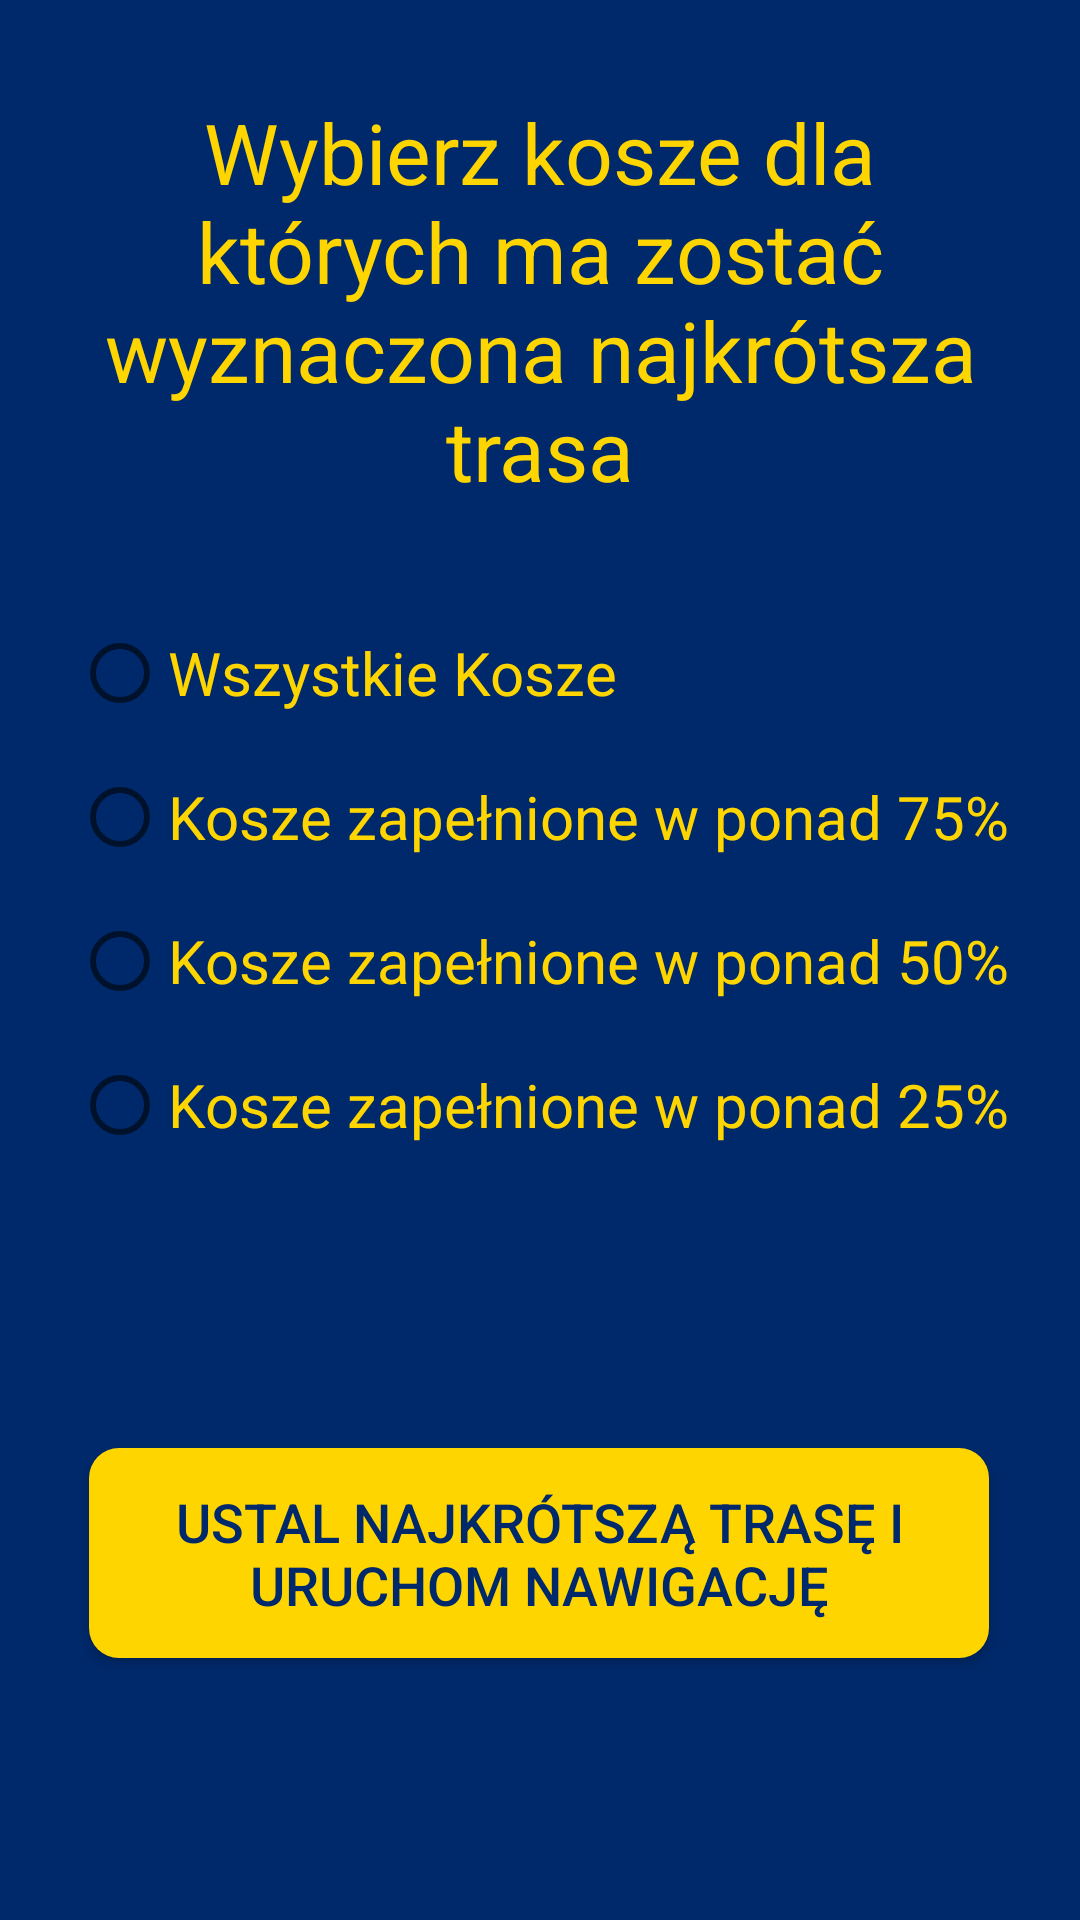

This screen was rendered from an Android layout file. Write that file and the resources it references.
<!-- AndroidManifest.xml: application theme Theme.ProjektKosze -->
<!-- res/layout/activity_map.xml -->
<?xml version="1.0" encoding="utf-8"?>
<androidx.constraintlayout.widget.ConstraintLayout xmlns:android="http://schemas.android.com/apk/res/android"
    xmlns:app="http://schemas.android.com/apk/res-auto"
    xmlns:tools="http://schemas.android.com/tools"
    android:layout_width="match_parent"
    android:layout_height="match_parent"
    tools:context=".MapActivity"
    android:background="@color/darkblue">


    <androidx.appcompat.widget.AppCompatButton
        android:id="@+id/button_launch_maps"
        android:layout_width="300dp"
        android:layout_height="70dp"
        android:background="@drawable/round_button_shape"
        android:backgroundTint="@color/yellow"
        android:gravity="center"
        android:text="Ustal najkrótszą trasę i uruchom nawigację"
        android:textColor="@color/darkblue"
        android:textSize="18sp"
        app:cornerRadius="90dp"
        app:layout_constraintBottom_toBottomOf="parent"
        app:layout_constraintEnd_toEndOf="parent"
        app:layout_constraintHorizontal_bias="0.495"
        app:layout_constraintStart_toStartOf="parent"
        app:layout_constraintTop_toBottomOf="@+id/rgPercentage"
        app:layout_constraintVertical_bias="0.508" />

    <RadioGroup
        android:id="@+id/rgPercentage"
        android:layout_width="wrap_content"
        android:layout_height="wrap_content"
        android:layout_marginTop="32dp"
        app:layout_constraintEnd_toEndOf="parent"
        app:layout_constraintStart_toStartOf="parent"
        app:layout_constraintTop_toBottomOf="@+id/tvMapChooseOption">

        <RadioButton
            android:id="@+id/rbAll"
            android:layout_width="match_parent"
            android:layout_height="wrap_content"
            android:text="Wszystkie Kosze"
            android:textColor="@color/yellow"
            android:textSize="20sp" />

        <RadioButton
            android:id="@+id/rb75"
            android:layout_width="match_parent"
            android:layout_height="wrap_content"
            android:text="Kosze zapełnione w ponad 75%"
            android:textColor="@color/yellow"
            android:textSize="20sp" />

        <RadioButton
            android:id="@+id/rb50"
            android:layout_width="match_parent"
            android:layout_height="wrap_content"
            android:text="Kosze zapełnione w ponad 50%"
            android:textColor="@color/yellow"
            android:textSize="20sp" />

        <RadioButton
            android:id="@+id/rb25"
            android:layout_width="match_parent"
            android:layout_height="wrap_content"
            android:text="Kosze zapełnione w ponad 25%"
            android:textColor="@color/yellow"
            android:textSize="20sp" />
    </RadioGroup>

    <TextView
        android:id="@+id/tvMapChooseOption"
        android:layout_width="0dp"
        android:layout_height="wrap_content"
        android:layout_marginStart="32dp"
        android:layout_marginTop="32dp"
        android:layout_marginEnd="32dp"
        android:gravity="center"
        android:text="Wybierz kosze dla których ma zostać wyznaczona najkrótsza trasa"
        android:textColor="@color/yellow"
        android:textSize="28sp"
        app:layout_constraintEnd_toEndOf="parent"
        app:layout_constraintHorizontal_bias="0.0"
        app:layout_constraintStart_toStartOf="parent"
        app:layout_constraintTop_toTopOf="parent" />

</androidx.constraintlayout.widget.ConstraintLayout>
<!-- resources referenced by this layout -->
<resources>
  <color name="darkblue">#00296b</color>
  <color name="yellow">#ffd500</color>
  <!-- drawable round_button_shape (drawable) -->
  <?xml version="1.0" encoding="utf-8"?>
  <shape xmlns:android="http://schemas.android.com/apk/res/android" android:shape="rectangle">
      <solid android:color="#536DFE"/>
      <padding android:bottom="10dp"
          android:top="10dp"
          android:left="10dp"
          android:right="10dp"/>
      <corners
          android:bottomRightRadius="10dp"
          android:bottomLeftRadius="10dp"
          android:topLeftRadius="10dp"
          android:topRightRadius="10dp"/>
  </shape>
  <style name="Theme.ProjektKosze" parent="Theme.MaterialComponents.DayNight.DarkActionBar">
          
          <item name="colorPrimary">@color/purple_500</item>
          <item name="colorPrimaryVariant">@color/purple_700</item>
          <item name="colorOnPrimary">@color/white</item>
          
          <item name="colorSecondary">@color/teal_200</item>
          <item name="colorSecondaryVariant">@color/teal_700</item>
          <item name="colorOnSecondary">@color/black</item>
          
          <item name="android:statusBarColor">?attr/colorPrimaryVariant</item>
          
      </style>
  <color name="white">#FFFFFFFF</color>
  <color name="black">#FF000000</color>
  <!-- not gathered from this repository: default colours our renderer supplied (Android Studio template values) -->
  <color name="purple_500">#FF6200EE</color>
  <color name="purple_700">#FF3700B3</color>
  <color name="teal_200">#FF03DAC5</color>
  <color name="teal_700">#FF018786</color>
</resources>
